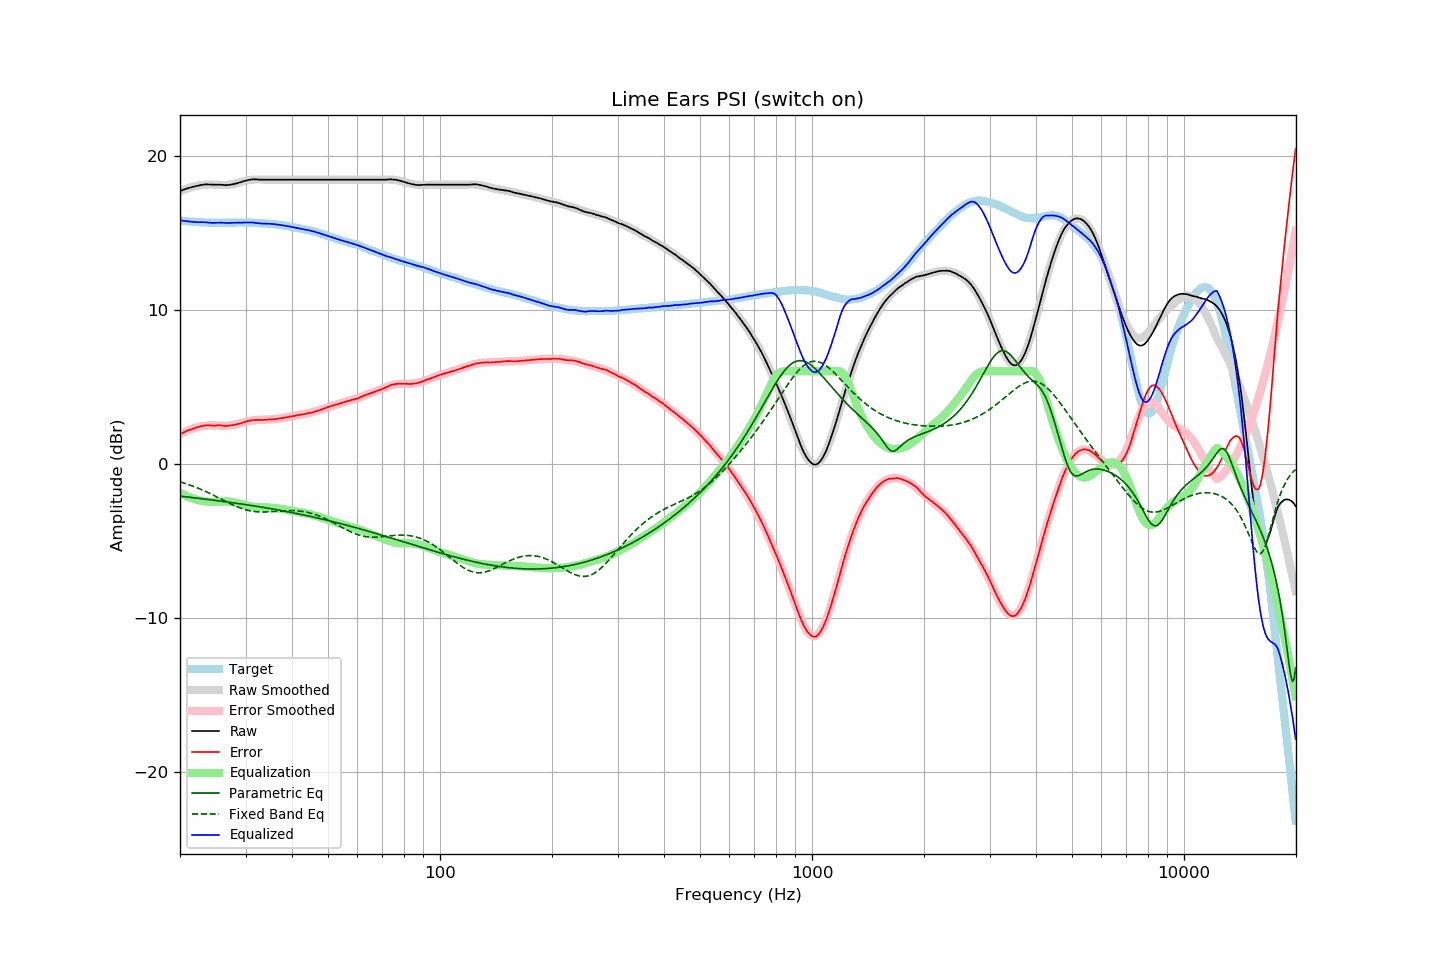

Values plotted in this chart, from the file beside it:
frequency, raw, error, smoothed, error_smoothed, equalization, parametric_eq, fixed_band_eq, equalized_raw, equalized_smoothed, target
20.00, 17.69, 1.91, 17.68, 1.89, -1.89, -2.12, -1.18, 15.80, 15.79, 15.78
20.20, 17.73, 1.96, 17.73, 1.95, -1.95, -2.13, -1.22, 15.78, 15.77, 15.77
20.40, 17.77, 2.01, 17.77, 2.01, -2.01, -2.14, -1.25, 15.76, 15.76, 15.76
20.61, 17.81, 2.06, 17.81, 2.06, -2.06, -2.15, -1.28, 15.75, 15.75, 15.75
20.81, 17.85, 2.12, 17.85, 2.11, -2.11, -2.16, -1.32, 15.74, 15.74, 15.73
21.02, 17.88, 2.16, 17.88, 2.16, -2.16, -2.18, -1.35, 15.72, 15.73, 15.72
21.23, 17.91, 2.20, 17.92, 2.20, -2.20, -2.19, -1.39, 15.71, 15.72, 15.71
21.44, 17.94, 2.22, 17.95, 2.24, -2.24, -2.20, -1.43, 15.70, 15.71, 15.72
21.66, 17.97, 2.27, 17.98, 2.28, -2.28, -2.21, -1.47, 15.69, 15.70, 15.70
21.87, 17.99, 2.29, 18.00, 2.31, -2.31, -2.23, -1.51, 15.68, 15.69, 15.70
22.09, 18.02, 2.34, 18.02, 2.34, -2.34, -2.24, -1.55, 15.68, 15.68, 15.68
22.31, 18.04, 2.36, 18.04, 2.37, -2.37, -2.25, -1.59, 15.67, 15.68, 15.68
22.54, 18.06, 2.39, 18.06, 2.39, -2.39, -2.26, -1.63, 15.67, 15.67, 15.67
22.76, 18.09, 2.42, 18.08, 2.41, -2.41, -2.28, -1.68, 15.68, 15.67, 15.67
22.99, 18.10, 2.44, 18.09, 2.43, -2.43, -2.29, -1.72, 15.67, 15.66, 15.66
23.22, 18.12, 2.47, 18.10, 2.45, -2.45, -2.30, -1.77, 15.67, 15.66, 15.65
23.45, 18.13, 2.47, 18.11, 2.46, -2.46, -2.32, -1.82, 15.67, 15.65, 15.66
23.69, 18.13, 2.48, 18.12, 2.47, -2.47, -2.33, -1.86, 15.66, 15.65, 15.65
23.92, 18.12, 2.48, 18.12, 2.48, -2.48, -2.34, -1.91, 15.64, 15.64, 15.64
24.16, 18.12, 2.47, 18.12, 2.48, -2.48, -2.36, -1.96, 15.64, 15.64, 15.65
24.40, 18.11, 2.46, 18.12, 2.48, -2.48, -2.37, -2.01, 15.63, 15.64, 15.64
24.65, 18.11, 2.47, 18.12, 2.48, -2.48, -2.38, -2.07, 15.63, 15.64, 15.64
24.89, 18.11, 2.47, 18.11, 2.47, -2.47, -2.40, -2.12, 15.63, 15.64, 15.64
25.14, 18.11, 2.48, 18.11, 2.47, -2.47, -2.41, -2.17, 15.64, 15.64, 15.63
25.39, 18.11, 2.48, 18.10, 2.46, -2.46, -2.42, -2.22, 15.64, 15.63, 15.63
25.65, 18.11, 2.48, 18.09, 2.46, -2.46, -2.44, -2.28, 15.65, 15.63, 15.63
25.91, 18.10, 2.47, 18.09, 2.46, -2.46, -2.45, -2.33, 15.64, 15.63, 15.63
26.16, 18.09, 2.45, 18.09, 2.46, -2.46, -2.46, -2.38, 15.63, 15.63, 15.64
26.43, 18.08, 2.44, 18.09, 2.46, -2.46, -2.48, -2.43, 15.62, 15.63, 15.64
26.69, 18.08, 2.44, 18.10, 2.46, -2.46, -2.49, -2.49, 15.62, 15.64, 15.64
26.96, 18.09, 2.45, 18.10, 2.47, -2.47, -2.51, -2.54, 15.62, 15.64, 15.64
27.23, 18.10, 2.46, 18.12, 2.48, -2.48, -2.52, -2.59, 15.62, 15.64, 15.63
27.50, 18.12, 2.49, 18.13, 2.49, -2.49, -2.54, -2.64, 15.63, 15.64, 15.63
27.77, 18.14, 2.50, 18.15, 2.50, -2.50, -2.55, -2.69, 15.64, 15.64, 15.64
28.05, 18.16, 2.52, 18.17, 2.52, -2.52, -2.56, -2.73, 15.64, 15.65, 15.64
28.33, 18.19, 2.54, 18.19, 2.55, -2.55, -2.58, -2.78, 15.64, 15.65, 15.65
28.62, 18.22, 2.57, 18.22, 2.57, -2.57, -2.59, -2.82, 15.65, 15.65, 15.65
28.90, 18.25, 2.59, 18.25, 2.60, -2.60, -2.61, -2.86, 15.65, 15.65, 15.66
29.19, 18.28, 2.62, 18.28, 2.63, -2.63, -2.62, -2.90, 15.65, 15.65, 15.66
29.48, 18.32, 2.67, 18.31, 2.66, -2.66, -2.64, -2.94, 15.66, 15.65, 15.65
29.78, 18.35, 2.70, 18.34, 2.69, -2.69, -2.66, -2.97, 15.66, 15.65, 15.65
30.08, 18.37, 2.72, 18.37, 2.72, -2.72, -2.67, -3.00, 15.65, 15.65, 15.65
30.38, 18.40, 2.76, 18.39, 2.74, -2.74, -2.69, -3.03, 15.66, 15.64, 15.64
30.68, 18.42, 2.78, 18.41, 2.76, -2.76, -2.70, -3.06, 15.66, 15.64, 15.64
30.99, 18.44, 2.80, 18.42, 2.78, -2.78, -2.72, -3.08, 15.66, 15.64, 15.64
31.30, 18.45, 2.81, 18.43, 2.80, -2.80, -2.73, -3.10, 15.65, 15.63, 15.63
31.61, 18.46, 2.83, 18.44, 2.81, -2.81, -2.75, -3.11, 15.65, 15.63, 15.63
31.93, 18.45, 2.84, 18.44, 2.82, -2.82, -2.77, -3.13, 15.63, 15.62, 15.61
32.24, 18.45, 2.83, 18.45, 2.83, -2.83, -2.78, -3.14, 15.62, 15.62, 15.62
32.57, 18.44, 2.83, 18.45, 2.84, -2.84, -2.80, -3.14, 15.60, 15.61, 15.61
32.89, 18.43, 2.83, 18.45, 2.84, -2.84, -2.82, -3.15, 15.59, 15.61, 15.60
33.22, 18.43, 2.83, 18.44, 2.84, -2.84, -2.83, -3.15, 15.59, 15.60, 15.60
33.55, 18.43, 2.83, 18.44, 2.84, -2.84, -2.85, -3.15, 15.58, 15.59, 15.60
33.89, 18.43, 2.84, 18.44, 2.85, -2.85, -2.87, -3.15, 15.58, 15.59, 15.59
34.23, 18.43, 2.86, 18.43, 2.85, -2.85, -2.89, -3.14, 15.58, 15.58, 15.57
34.57, 18.43, 2.86, 18.43, 2.85, -2.85, -2.90, -3.14, 15.57, 15.58, 15.57
34.92, 18.43, 2.87, 18.43, 2.86, -2.86, -2.92, -3.13, 15.57, 15.57, 15.56
35.27, 18.43, 2.85, 18.43, 2.87, -2.87, -2.94, -3.13, 15.56, 15.56, 15.57
35.62, 18.43, 2.88, 18.43, 2.88, -2.88, -2.96, -3.12, 15.55, 15.55, 15.55
35.97, 18.43, 2.88, 18.43, 2.89, -2.89, -2.98, -3.11, 15.54, 15.54, 15.55
... 635 more rows
